Run: headless pygame with SDL's dummy video driver; simulated clock (each Clock.tick advances the game by its frame time, no real sleeping); random seed 0; keys injected as events and as key.get_pressed() state; no mouse input.
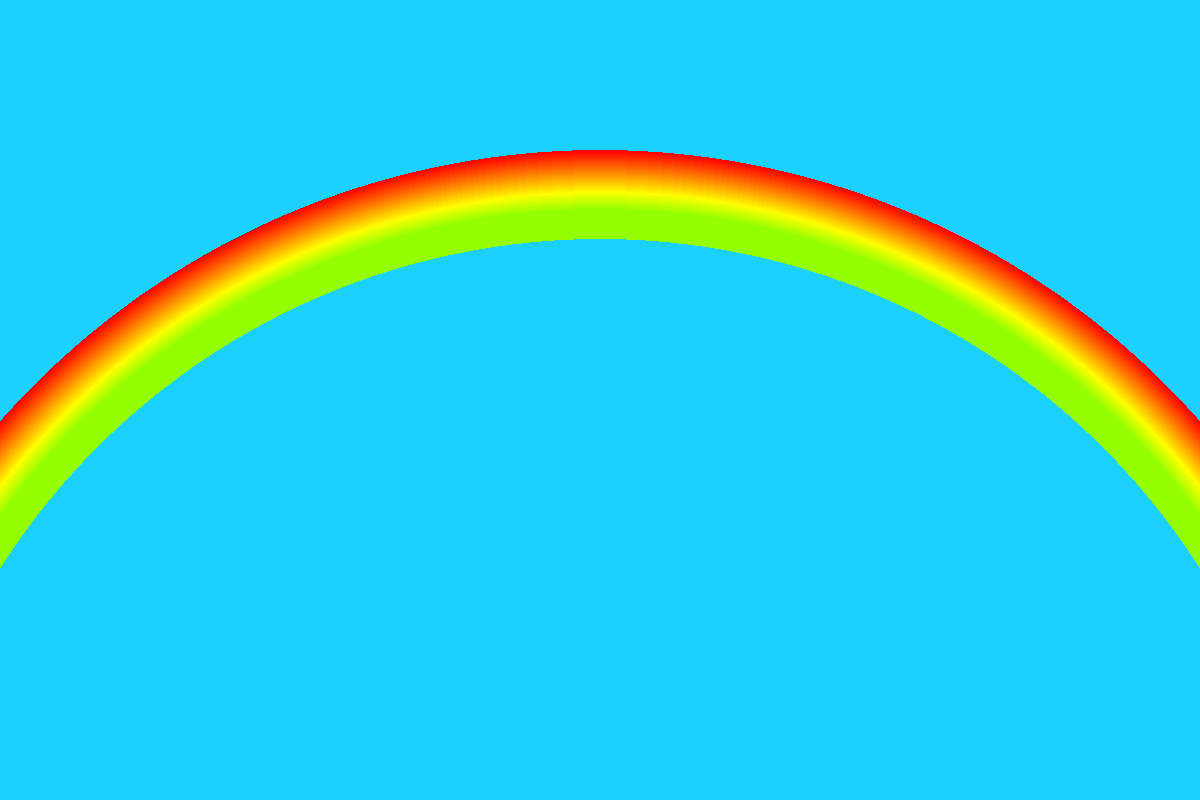
Frame 1 of 4 · flips 1–60 · no input
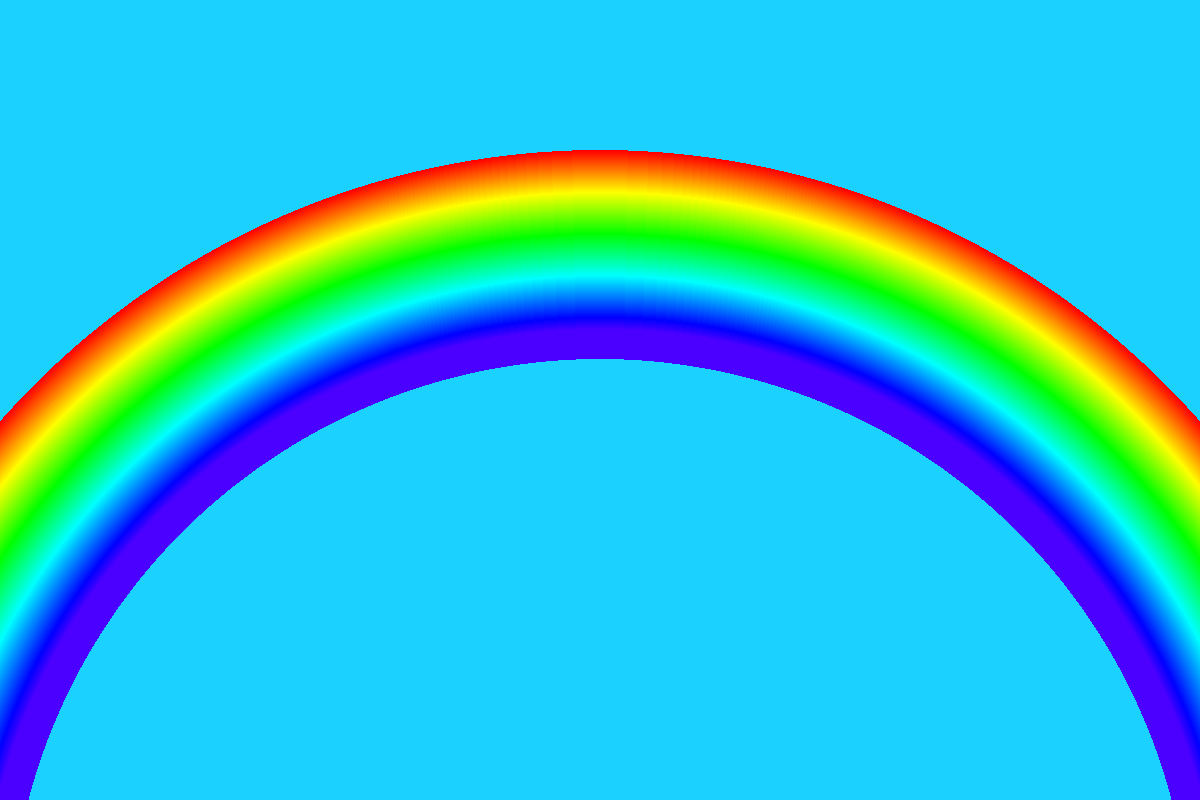
Frame 2 of 4 · flips 61–180 · tapped SPACE, RETURN · held RIGHT (→), D
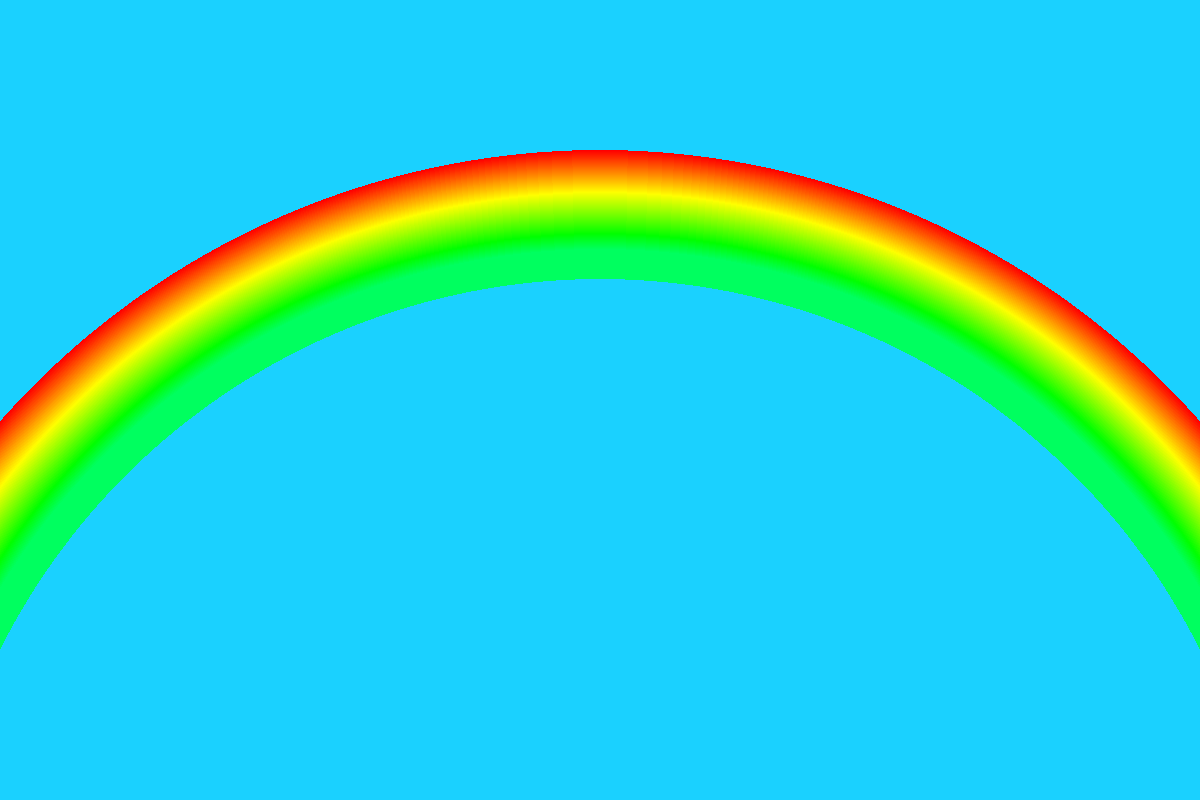
Frame 3 of 4 · flips 181–300 · held DOWN (↓), S
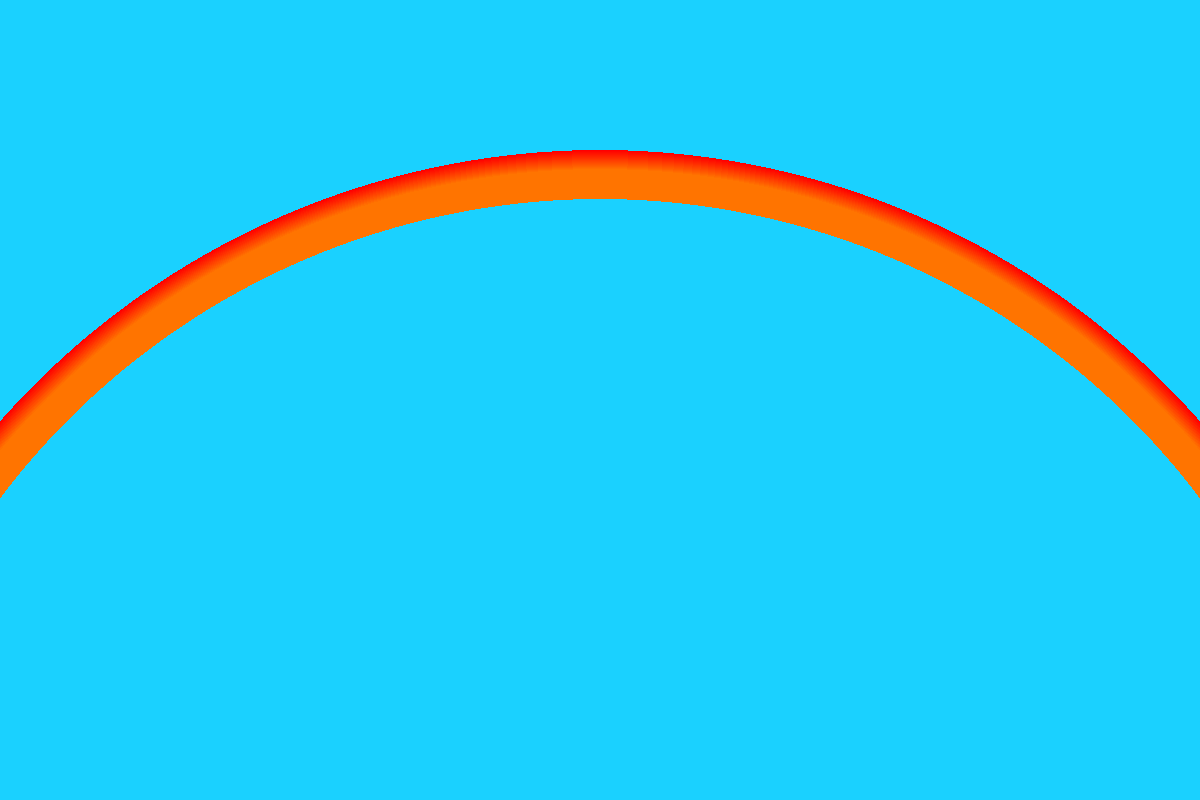
Frame 4 of 4 · flips 301–420 · held LEFT (←), A, UP (↑), W

The pygame program that drew these frames:

"""
Створіть програму, яка малює веселку з кількох 
кіл різних кольорів, розташованих одна над іншою.
"""

import colorsys
import pygame

pygame.init()

width, height = 1200, 800
screen = pygame.display.set_mode((width, height))
pygame.display.set_caption("Rainbow")

BLUE = (26, 209, 255)
radius = height
step = 1
center = (width // 2, height + 150)

i = 0
running = True
screen.fill(BLUE)
while running:
    for event in pygame.event.get():
        if event.type == pygame.QUIT:
            running = False
    
    if i == 200:
        screen.fill(BLUE)
        radius = height
        pygame.time.delay(2000)
        i = 0

    color = colorsys.hsv_to_rgb(i / 250, 1.0, 1.0)
    color = tuple(c * 255 for c in color)
    pygame.draw.circle(screen, color, center, radius, 30)
    radius -= step
    pygame.display.flip()
    pygame.time.delay(20)
    i += 1

pygame.quit()
